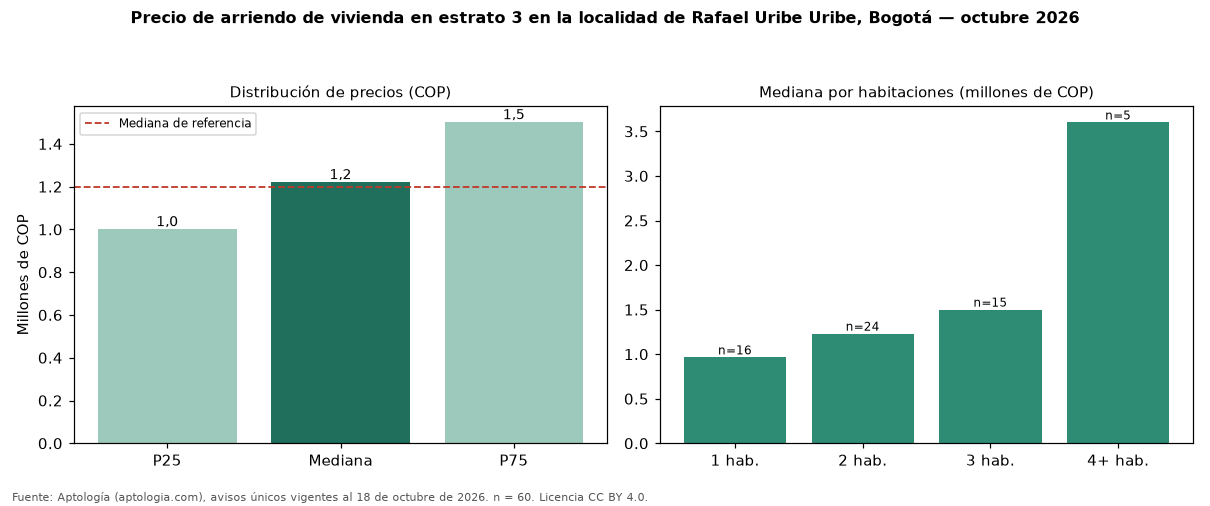

Source data for this figure (header and first rows):
seccion, metrica, valor_cop, n
precio, p25, 1000000, 60
precio, mediana, 1220000, 60
precio, p75, 1500000, 60
cop_por_m2, p25, 20509, 60
cop_por_m2, mediana, 25000, 60
cop_por_m2, p75, 28730, 60
area, area_mediana_m2, 49.0, 60
habitaciones, 1, 964500, 16
habitaciones, 2, 1230500, 24
habitaciones, 3, 1500000, 15
habitaciones, 4+, 3600000, 5
administracion, mediana, 154356, 8
estrato, moda, 3, 
parqueadero, porcentaje_con_parqueadero, 25.0, 60
referencia, mediana_referencia, 1200000, 88
referencia, mediana_cop_por_m2_referencia, 24314, 88
